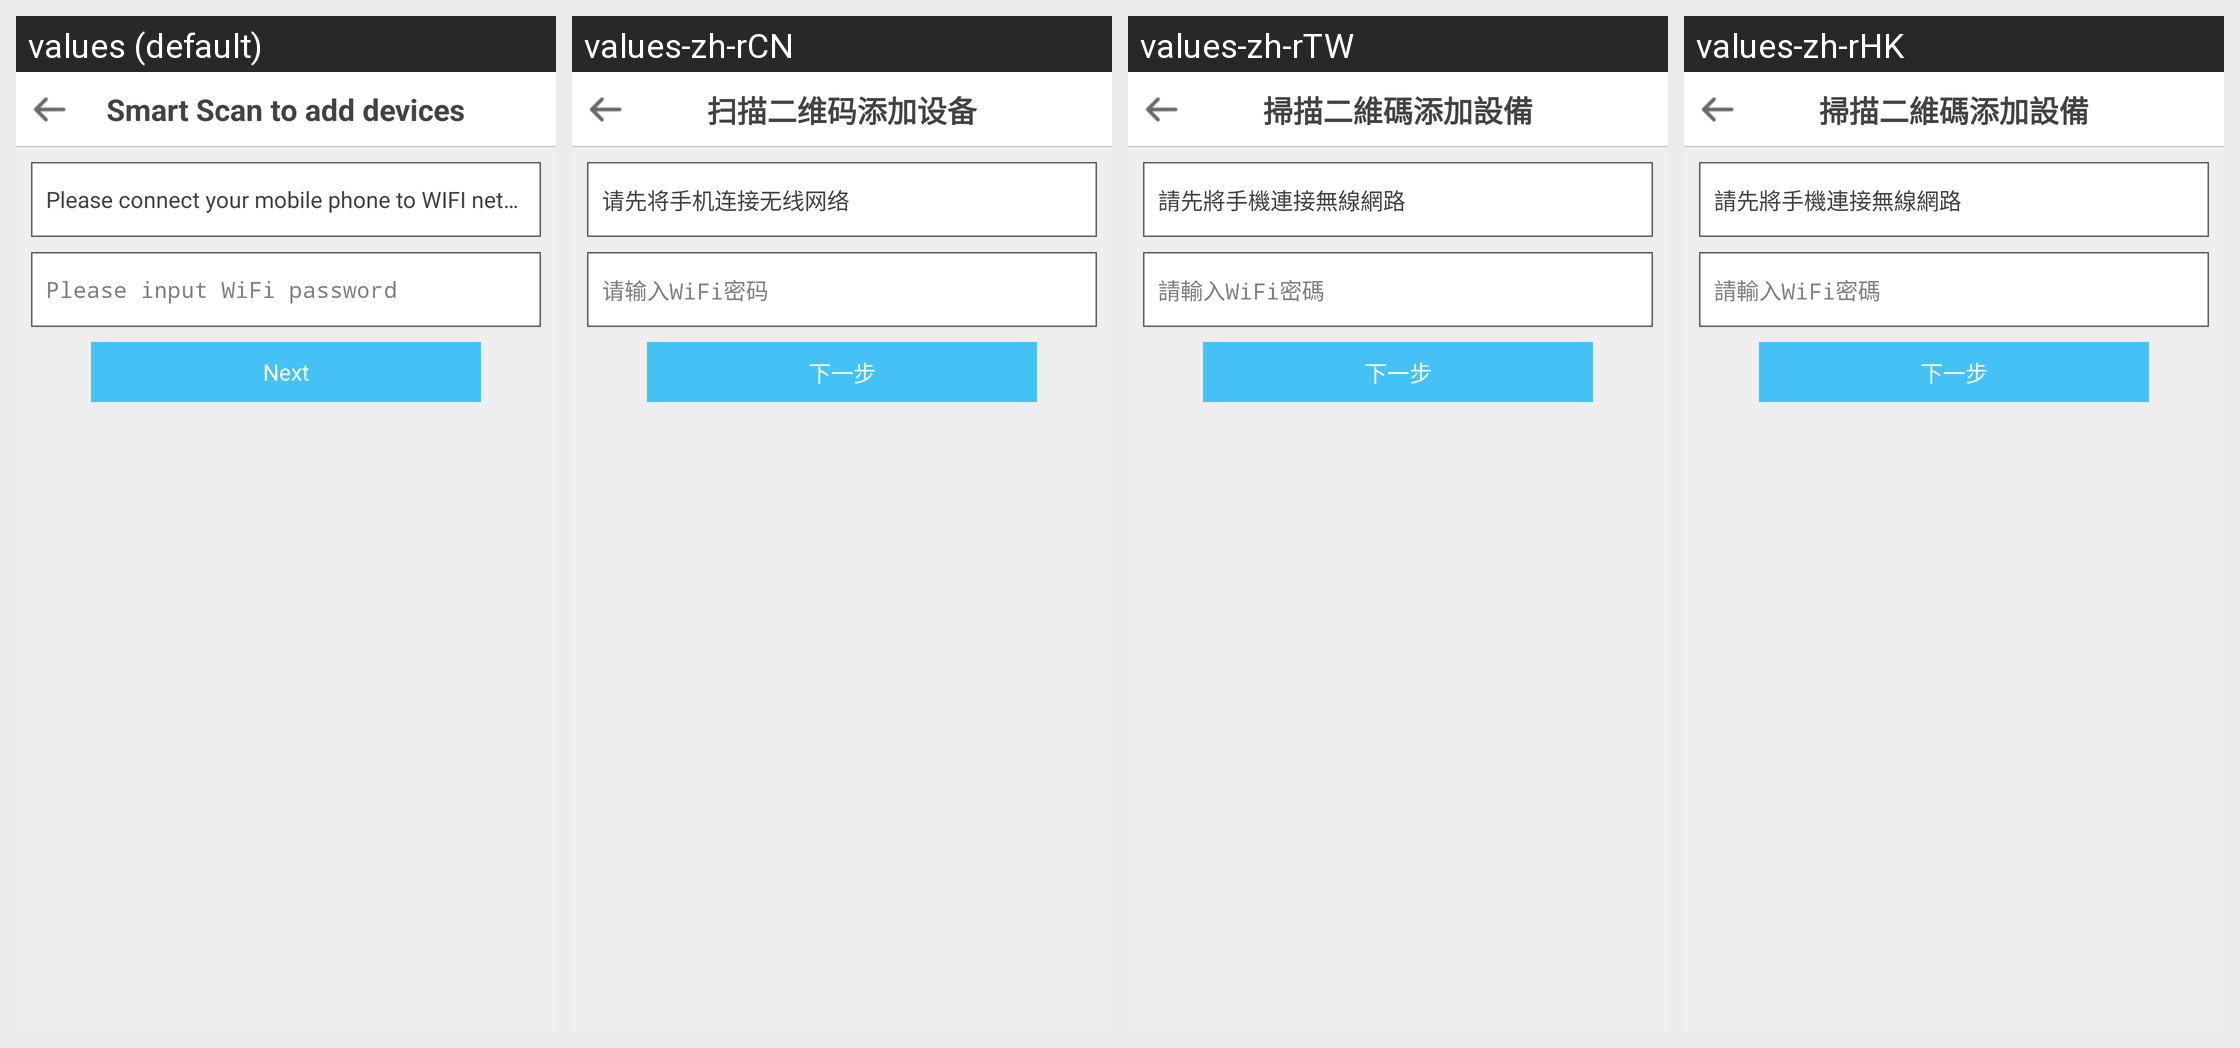

The Android screen above is rendered under several locales of the same app. Produce the string resources it draws, with the default and per-locale values.
Android screen res/layout/activity_qr_code.xml rendered under 4 locales, left to right: values (default), values-zh-rCN, values-zh-rTW, values-zh-rHK. Device: Nexus 5 (rendered at 1080×1920; each locale shown at half size, 540×960, under a caption strip naming it); theme MyTranslucent3.
Strings drawn on this screen, with the default value and each locale's value (text and hints the layout hard-codes, and strings that could not be matched under every locale, appear in the picture but are not listed):

qr_code_add_device
  values: Smart Scan to add devices
  values-zh-rCN: 扫描二维码添加设备
  values-zh-rTW: 掃描二維碼添加設備
  values-zh-rHK: 掃描二維碼添加設備

please_choose_wireless
  values: Please connect your mobile phone to WIFI network first.
  values-zh-rCN: 请先将手机连接无线网络
  values-zh-rTW: 請先將手機連接無線網路
  values-zh-rHK: 請先將手機連接無線網路

input_wifi_pwd
  values: Please input WiFi password
  values-zh-rCN: 请输入WiFi密码
  values-zh-rTW: 請輸入WiFi密碼
  values-zh-rHK: 請輸入WiFi密碼

next
  values: Next
  values-zh-rCN: 下一步
  values-zh-rTW: 下一步
  values-zh-rHK: 下一步
